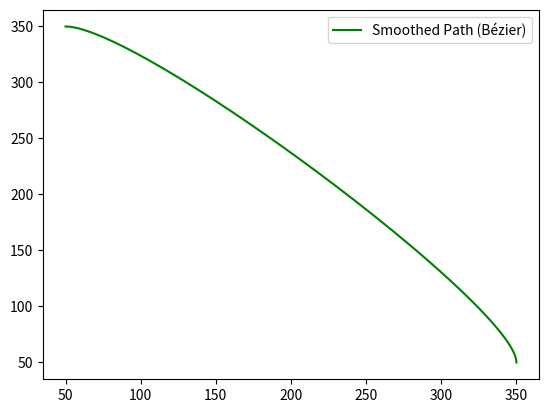

This figure's Python source:
import numpy as np
import matplotlib.pyplot as plt

# Control points for Bézier curve
p0 = np.array([350, 50])    # Starting point
p1 = np.array([350, 100])   # First control point
p2 = np.array([100, 350])   # Second control point
p3 = np.array([50, 350])    # Ending point

# Create a Bézier curve interpolation function
def bezier_curve(t):
    return (1 - t)**3 * p0 + 3 * (1 - t)**2 * t * p1 + 3 * (1 - t) * t**2 * p2 + t**3 * p3

# Sample points along the Bézier curve
t_values = np.linspace(0, 1, 100)  # Adjust the number of points as needed
smoothed_path = np.array([bezier_curve(t) for t in t_values])

# Plot the smoothed path
plt.plot(smoothed_path[:, 0], smoothed_path[:, 1], 'g-', label='Smoothed Path (Bézier)')
plt.legend()
plt.show()
